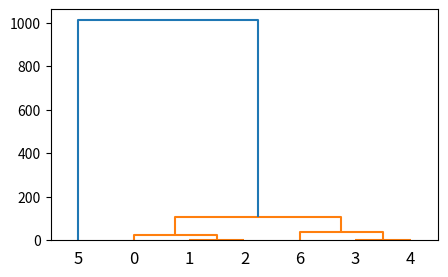

Python code for this plot:

# 层次聚类：
# 1:开始将每个样本视为一个簇；
# 2：每次按照一定的准则将距离最近的两个簇合并成一个新的簇
# 3：如此往复，直到所有的样本都属于一个簇。

# 方式 直接通过接口实现
# 导入包
from scipy.cluster.hierarchy import dendrogram, linkage,fcluster
from matplotlib import pyplot as plt

# X = [[1,2],[3,2],[4,4],[1,2],[1,3]]
data = [[16.9,0],[38.5,0],[39.5,0],[80.8,0],[82,0],[834.6,0],[116.1,0]]
Z = linkage(data, 'ward')
f = fcluster(Z,4,'distance')
fig = plt.figure(figsize=(5, 3))
dn = dendrogram(Z)
print(Z)
plt.show()
